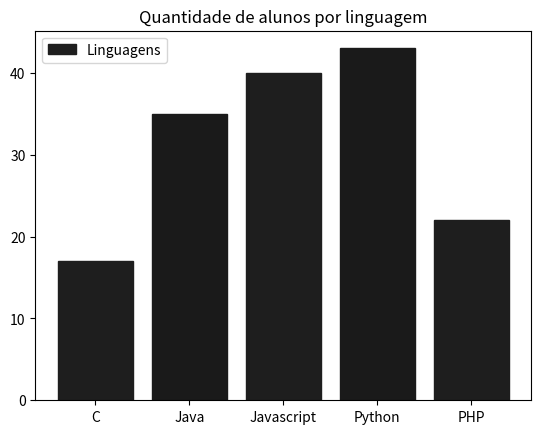

This chart was generated by the following Python code:
from matplotlib import pyplot as plt

langs = ['C', 'Java', 'Javascript', 'Python', 'PHP']
students = [17, 35, 40, 43, 22]
ax = plt.bar(langs, students)
ax[0].set_color('#1e1e1e')
ax[1].set_color('#1a1a1a')
ax[2].set_color('#1e1e1e')
ax[3].set_color('#1a1a1a')
ax[4].set_color('#1e1e1e')
plt.title("Quantidade de alunos por linguagem")
plt.legend(['Linguagens'])
plt.show()
